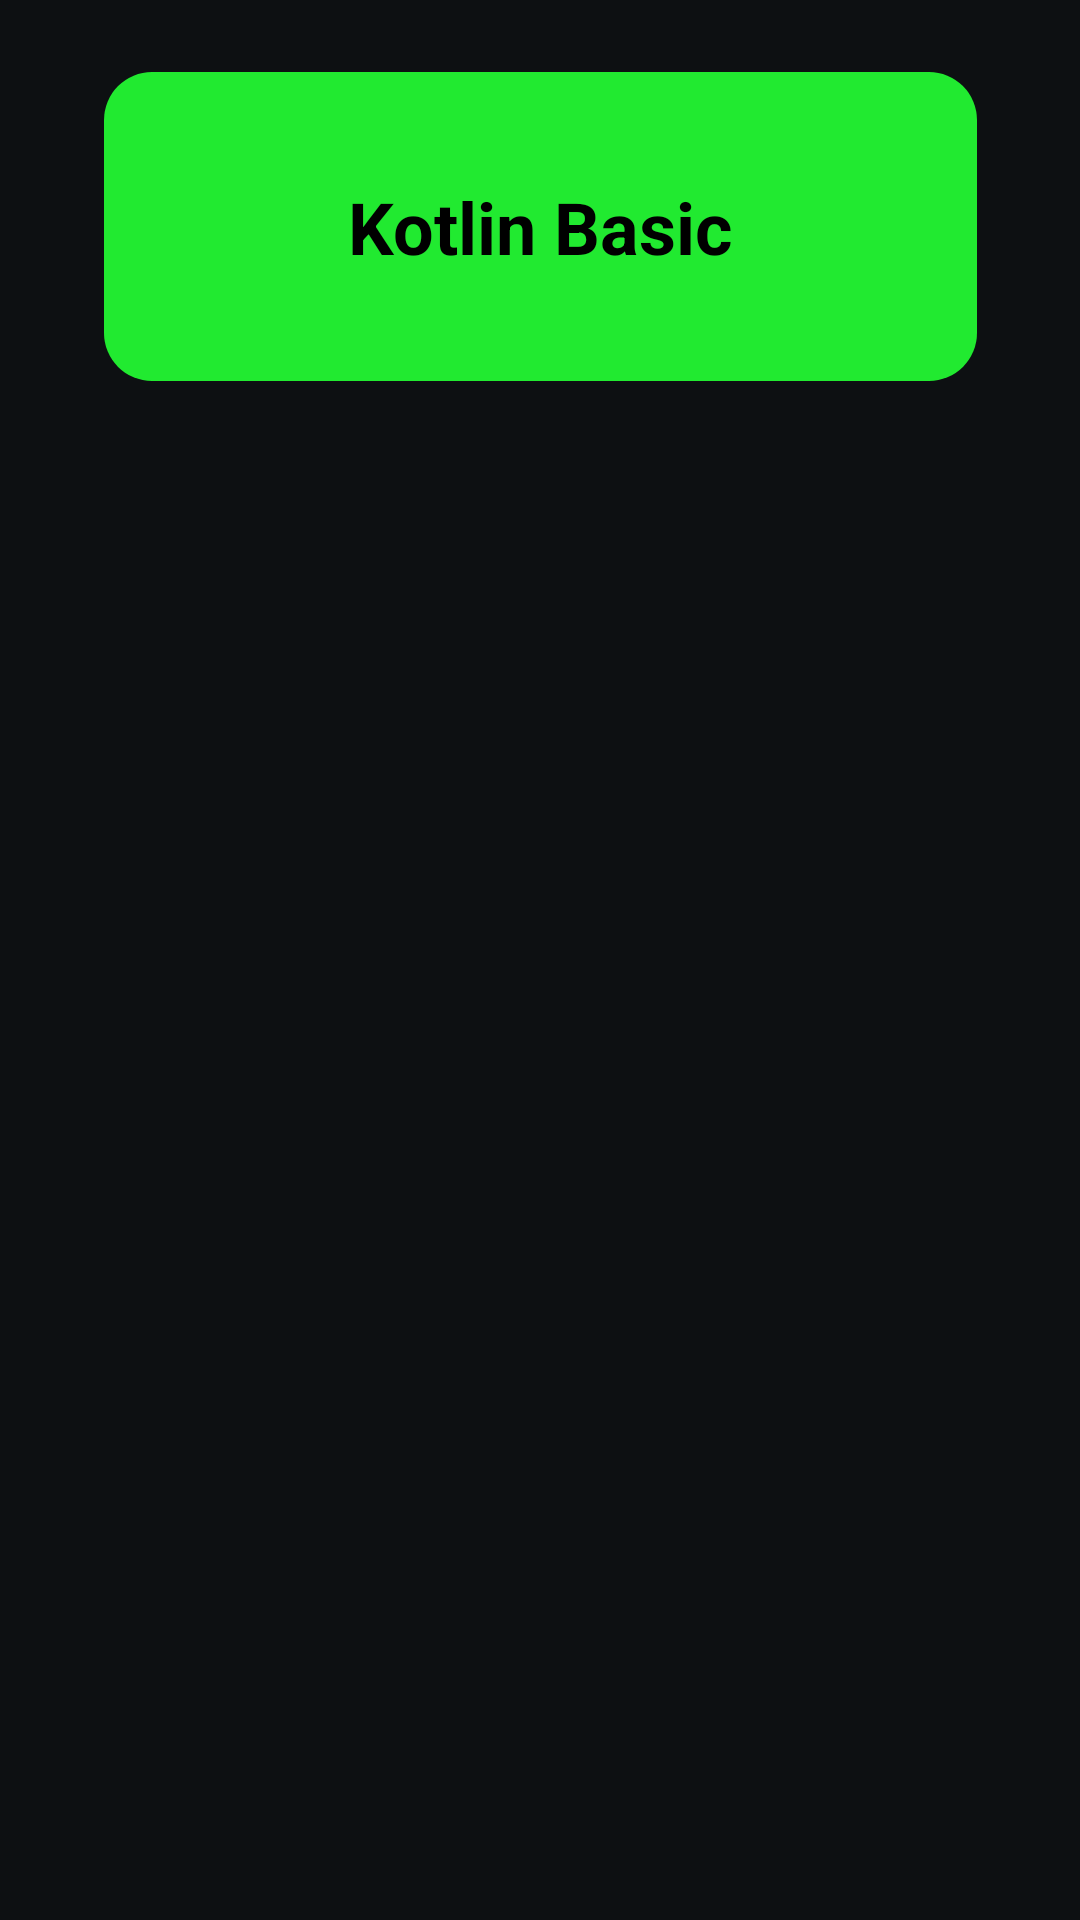

This screen was rendered from an Android layout file. Write that file and the resources it references.
<!-- AndroidManifest.xml: application theme Theme.LearnAndroidApp -->
<!-- res/layout/cart_fragment.xml -->
<?xml version="1.0" encoding="utf-8"?>
<androidx.constraintlayout.widget.ConstraintLayout xmlns:android="http://schemas.android.com/apk/res/android"
    xmlns:app="http://schemas.android.com/apk/res-auto"
    xmlns:tools="http://schemas.android.com/tools"
    android:background="#0D1012"
    android:layout_width="match_parent"
    android:layout_height="match_parent">

    <TextView
        android:id="@+id/textView"
        style="@style/TextMenuStyle"
        android:layout_width="wrap_content"
        android:layout_height="wrap_content"
        android:layout_gravity="center"
        android:layout_marginStart="16dp"
        android:layout_marginTop="24dp"
        android:layout_marginEnd="16dp"
        android:background="@drawable/bg_kotlin_theme"
        android:gravity="center"
        android:text="Kotlin Basic"
        android:textColor="@color/black"
        app:layout_constraintEnd_toEndOf="parent"
        app:layout_constraintStart_toStartOf="parent"
        app:layout_constraintTop_toTopOf="parent" />


    <androidx.recyclerview.widget.RecyclerView
        android:id="@+id/info_rv"
        android:layout_width="match_parent"
        android:layout_height="0dp"
        app:layoutManager="androidx.recyclerview.widget.LinearLayoutManager"
        app:layout_constraintBottom_toBottomOf="parent"
        app:layout_constraintEnd_toEndOf="parent"
        app:layout_constraintHorizontal_bias="0.0"
        app:layout_constraintStart_toStartOf="parent"
        app:layout_constraintTop_toBottomOf="@+id/textView"
        app:layout_constraintVertical_bias="0.0"
        tools:listitem="@layout/item_header" />


</androidx.constraintlayout.widget.ConstraintLayout>
<!-- res/layout/item_header.xml (included above) -->
<?xml version="1.0" encoding="utf-8"?>
<androidx.constraintlayout.widget.ConstraintLayout xmlns:android="http://schemas.android.com/apk/res/android"
    xmlns:app="http://schemas.android.com/apk/res-auto"
    xmlns:tools="http://schemas.android.com/tools"
    android:layout_margin="16dp"
    android:layout_width="match_parent"
    android:layout_height="wrap_content"
    >

    <androidx.cardview.widget.CardView
        android:id="@+id/cardView"
        android:layout_width="wrap_content"
        android:layout_height="wrap_content"
        android:layout_margin="16dp"
        android:gravity="center"
        app:cardBackgroundColor="#21EA30"
        app:cardCornerRadius="16dp"
        app:layout_constraintEnd_toEndOf="parent"
        app:layout_constraintStart_toStartOf="parent"
        app:layout_constraintTop_toTopOf="parent" >

        <TextView
            android:id="@+id/header_title"
            android:layout_width="match_parent"
            android:layout_height="match_parent"
            android:textColor="@color/black"
            android:layout_margin="16dp"
            android:textSize="16dp"
            android:textStyle="bold"
            android:text="KOTLIN"
            android:gravity="center"
            />

    </androidx.cardview.widget.CardView>


    <androidx.appcompat.widget.AppCompatTextView
        android:id="@+id/body_tv"
        android:layout_width="match_parent"
        android:layout_height="wrap_content"
        android:layout_marginTop="24dp"
        android:background="@drawable/bg_body_text"
        android:text="JustText"
        android:textAlignment="center"
        android:textColor="@color/white"
        android:textSize="24sp"
        app:layout_constraintEnd_toEndOf="parent"
        app:layout_constraintStart_toStartOf="parent"
        app:layout_constraintTop_toBottomOf="@id/cardView" />


</androidx.constraintlayout.widget.ConstraintLayout>
<!-- resources referenced by this layout -->
<resources>
  <color name="black">#FF000000</color>
  <color name="white">#FFFFFFFF</color>
  <!-- drawable bg_body_text (drawable) -->
  <vector xmlns:android="http://schemas.android.com/apk/res/android"
      android:width="200dp"
      android:height="200dp"
      android:viewportWidth="346"
      android:viewportHeight="512">
    <path
        android:pathData="M16,0L330,0A16,16 0,0 1,346 16L346,496A16,16 0,0 1,330 512L16,512A16,16 0,0 1,0 496L0,16A16,16 0,0 1,16 0z"
        android:fillColor="#29292B"/>
  </vector>
  <!-- drawable bg_kotlin_theme (drawable) -->
  <vector xmlns:android="http://schemas.android.com/apk/res/android"
      android:width="291dp"
      android:height="103dp"
      android:viewportWidth="291"
      android:viewportHeight="103">
    <path
        android:pathData="M16,0L275,0A16,16 0,0 1,291 16L291,87A16,16 0,0 1,275 103L16,103A16,16 0,0 1,0 87L0,16A16,16 0,0 1,16 0z"
        android:fillColor="#21EA30"/>
  </vector>
  <style name="TextMenuStyle">
          <item name="android:textSize">24sp</item>
          <item name="android:textStyle">bold</item>
      </style>
  <style name="Theme.LearnAndroidApp" parent="Theme.MaterialComponents.DayNight.NoActionBar">
          
          <item name="colorPrimary">@color/purple_500</item>
          <item name="colorPrimaryVariant">@color/purple_700</item>
          <item name="colorOnPrimary">@color/white</item>
          
          <item name="colorSecondary">@color/teal_200</item>
          <item name="colorSecondaryVariant">@color/teal_700</item>
          <item name="colorOnSecondary">@color/black</item>
          
          <item name="android:statusBarColor">?attr/colorPrimaryVariant</item>
          
      </style>
  <color name="purple_500">#FF6200EE</color>
  <color name="purple_700">#FF3700B3</color>
  <color name="teal_200">#FF03DAC5</color>
  <color name="teal_700">#FF018786</color>
</resources>
